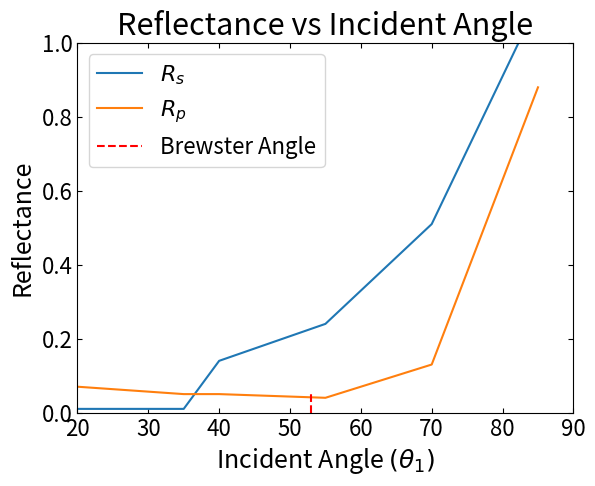

Write Python code to recreate this figure.
# Imports
import numpy as np
import matplotlib.pyplot as plt

# Plot settings
plt.rc("axes", labelsize=18, titlesize=22)   # skriftstørrelse af `xlabel`, `ylabel` og `title`
plt.rc("xtick", labelsize=16, top=True, direction="in")  # skriftstørrelse af ticks, vis også ticks øverst og vend ticks indad
plt.rc("ytick", labelsize=16, right=True, direction="in") # samme som ovenstående
plt.rc("legend", fontsize=16) # skriftstørrelse af figurers legends

# Brydningsindex
# n_{glas} = n_{luft} * sin(θ_1) / sin(θ_2)

θ1_list = np.array([20, 35, 40, 55, 70, 85])

φ2_list = np.array([7.5, 13, 15, 23, 33, -1])
θ2_list = θ1_list - φ2_list

n_luft = 1 

n_glas = np.sin(np.average(np.deg2rad(θ1_list))) / np.sin(np.average(np.deg2rad(θ2_list)))

print(n_glas)

#%% 
# Intensistet 

# Transmittet
T_s = np.array([1.02, 1.61, 1.22, 1.43, 0.92, 0.19])
T_p = np.array([1.01, 1.68, 1.27, 1.65, 1.35, 0.19])

# Reflekteret
R_s = np.array([0.01, 0.01, 0.14, 0.24, 0.51, 1.11])
R_p = np.array([0.07, 0.05, 0.05, 0.04, 0.13, 0.88])

# Plot reflekteret som funktion af indfaldsvinkel
plt.plot(θ1_list, R_s, label=r'$R_s$')
plt.plot(θ1_list, R_p, label=r'$R_p$')

# Udregn Brewsters vinkel og plot
θ_B = np.arctan(n_glas/n_luft)
plt.plot([np.rad2deg(θ_B), np.rad2deg(θ_B)], [0.0, 0.05], color='r', linestyle='--', label='Brewster Angle')

# Critical angle (kun for n1 > n2, så glas -> luft)
#θ_C = np.arcsin(1/1.5)
#plt.plot([np.rad2deg(θ_C), np.rad2deg(θ_C)], [0.0, 0.05], color='b', linestyle='--')

# Plot settings
plt.xlim(20, 90)
plt.ylim(0, 1)
plt.xlabel(r'Incident Angle $(θ_1)$')
plt.ylabel('Reflectance')
plt.title('Reflectance vs Incident Angle')
plt.legend()
plt.show()
